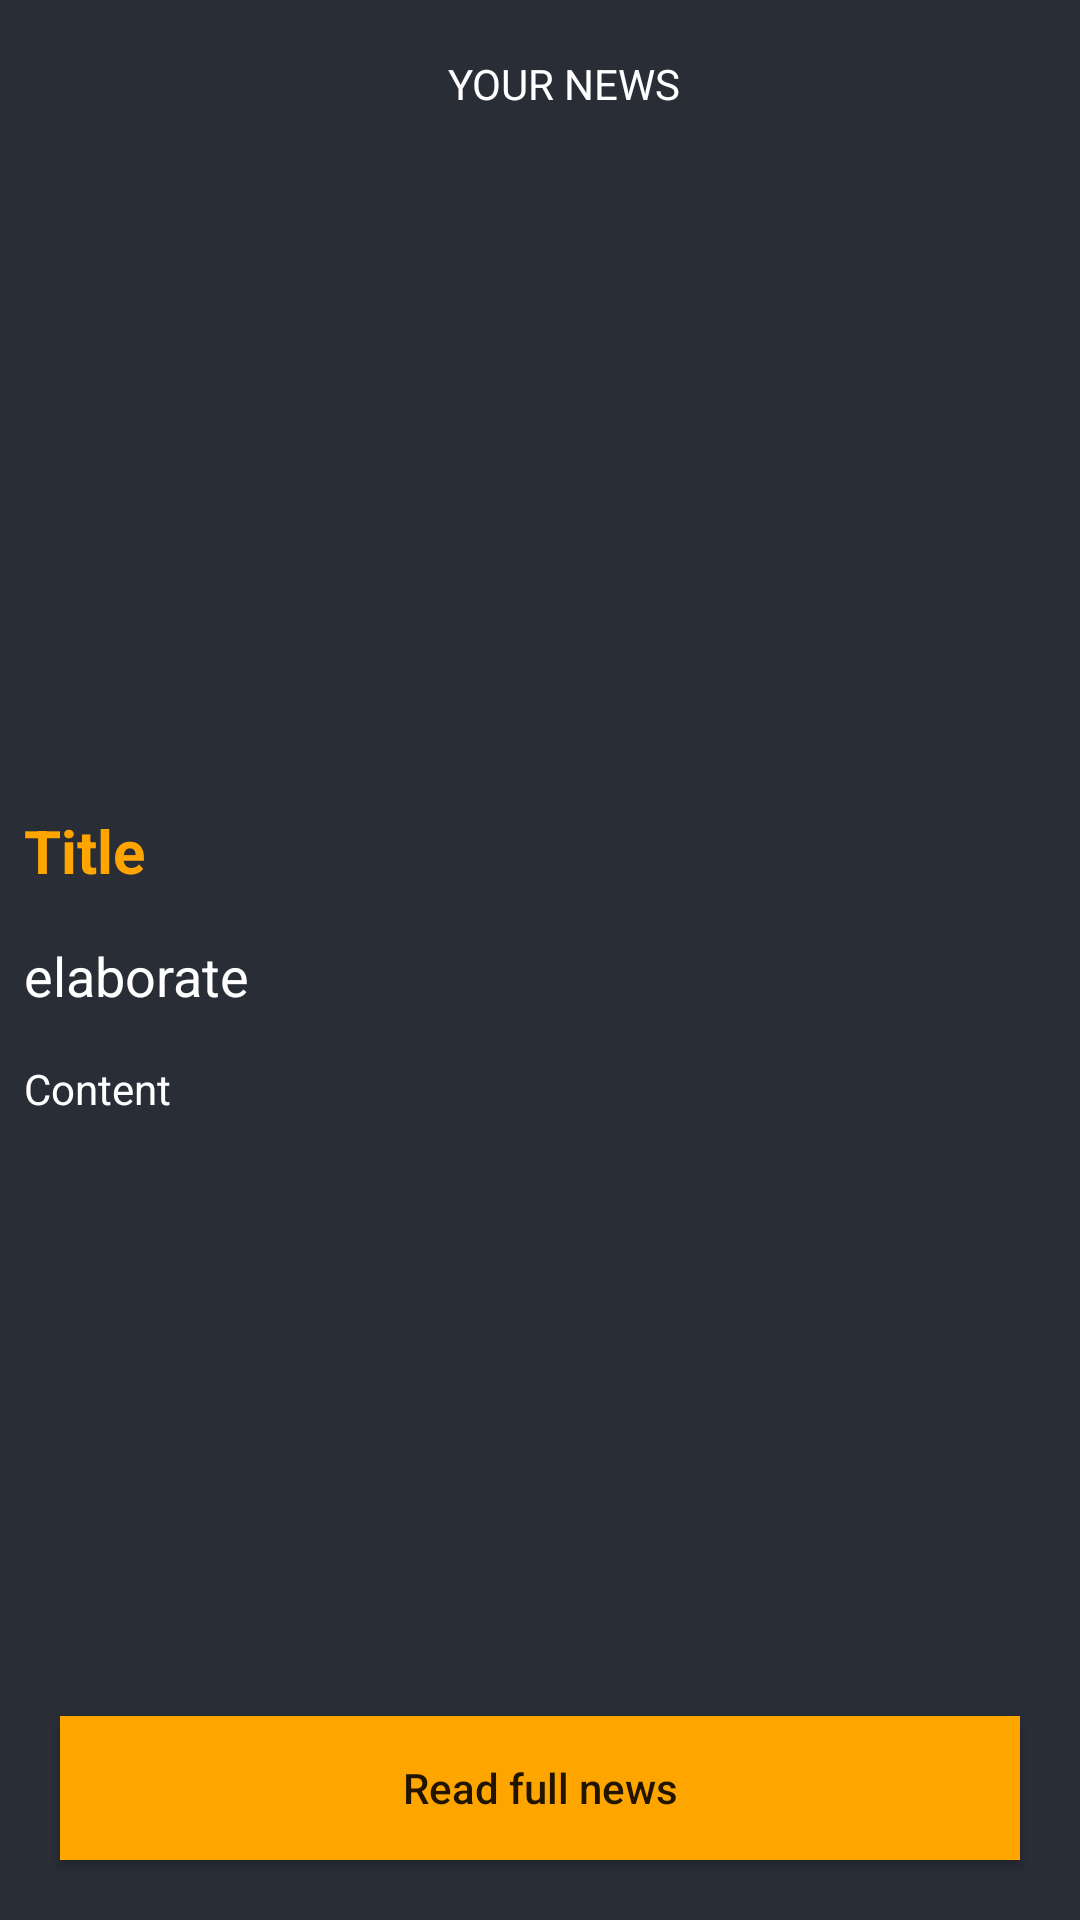

Produce the Android XML layout that renders to this screen, including the resource entries it uses.
<!-- AndroidManifest.xml: application theme Theme.NewsApplication -->
<!-- res/layout/activity_news_detail.xml -->
<?xml version="1.0" encoding="utf-8"?>
<RelativeLayout xmlns:android="http://schemas.android.com/apk/res/android"
    xmlns:app="http://schemas.android.com/apk/res-auto"
    xmlns:tools="http://schemas.android.com/tools"
    android:layout_width="match_parent"
    android:layout_height="match_parent"
    android:background="@color/black_shade_1"
    tools:context=".NewsDetail">


    <androidx.appcompat.widget.Toolbar
        android:layout_width="match_parent"
        android:layout_height="wrap_content"
        android:id="@+id/idtoolbar">

        <RelativeLayout
        android:layout_width="match_parent"
        android:layout_height="wrap_content">

            <TextView
                android:layout_width="match_parent"
                android:layout_height="wrap_content"
                android:gravity="center"
                android:padding="7dp"
                android:textAlignment="center"
                android:text="YOUR NEWS"
                android:background="@color/black_shade_1"
                android:textColor="@color/white"
                android:layout_gravity="center_horizontal"/>

        </RelativeLayout>

    </androidx.appcompat.widget.Toolbar>

     <ScrollView
         android:layout_above="@+id/idBtnReadNews"
         android:layout_width="match_parent"
         android:layout_height="match_parent"
         android:layout_below="@+id/idtoolbar">

         <RelativeLayout
             android:layout_width="match_parent"
             android:layout_height="wrap_content">


             <ImageView
                 android:id="@+id/idIVnews"
                 android:layout_width="match_parent"
                 android:layout_height="200dp"
                 android:layout_marginStart="3dp"
                 android:layout_marginLeft="3dp"
                 android:layout_marginTop="3dp"
                 android:layout_marginEnd="3dp"
                 android:layout_marginRight="3dp"
                 android:layout_marginBottom="3dp"
                 android:padding="3dp"
                 android:scaleType="centerCrop" />

             <TextView
                 android:id="@+id/idTVTitle"
                 android:layout_width="match_parent"
                 android:layout_height="wrap_content"
                 android:layout_below="@id/idIVnews"
                 android:layout_marginStart="4dp"
                 android:layout_marginLeft="4dp"
                 android:layout_marginTop="4dp"
                 android:layout_marginEnd="4dp"
                 android:layout_marginRight="4dp"
                 android:layout_marginBottom="4dp"
                 android:padding="4dp"
                 android:text="@string/title"
                 android:textColor="@color/yellow"
                 android:textSize="20sp"
                 android:textStyle="bold" />

             <TextView
                 android:id="@+id/idEllaborate"
                 android:layout_width="match_parent"
                 android:layout_height="wrap_content"
                 android:layout_below="@id/idTVTitle"
                 android:layout_marginStart="4dp"
                 android:layout_marginLeft="4dp"
                 android:layout_marginTop="4dp"
                 android:layout_marginEnd="4dp"
                 android:layout_marginRight="4dp"
                 android:layout_marginBottom="4dp"
                 android:padding="4dp"
                 android:text="@string/elaborate"
                 android:textColor="@color/white"
                 android:textSize="18sp" />

                <TextView
                 android:layout_width="match_parent"
                 android:layout_height="wrap_content"
                 android:layout_below="@+id/idEllaborate"
                 android:id="@+id/idTVContent"
                 android:text="Content"
                 android:layout_margin="4dp"
                 android:padding="4dp"
                 android:textColor="@color/white"
                 />
         </RelativeLayout>
     </ScrollView>

    <Button
        android:id="@+id/idBtnReadNews"
        android:layout_width="match_parent"
        android:layout_height="wrap_content"
        android:layout_alignParentBottom="true"
        android:layout_marginStart="20dp"
        android:layout_marginEnd="20dp"
        android:layout_marginBottom="20dp"
        android:background="@color/yellow"
        android:backgroundTint="@color/yellow"
        android:text="Read full news"
        android:textAllCaps="false"/>

</RelativeLayout>
<!-- resources referenced by this layout -->
<resources>
  <color name="black_shade_1">#292D36</color>
  <color name="white">#FFFFFFFF</color>
  <color name="yellow">#ffa500</color>
  <string name="elaborate">elaborate</string>
  <string name="title">Title</string>
  <style name="Theme.NewsApplication" parent="Theme.MaterialComponents.DayNight.NoActionBar">
          
          <item name="colorPrimary">@color/purple_500</item>
          <item name="colorPrimaryVariant">@color/purple_700</item>
          <item name="colorOnPrimary">@color/white</item>
          
          <item name="colorSecondary">@color/teal_200</item>
          <item name="colorSecondaryVariant">@color/teal_700</item>
          <item name="colorOnSecondary">@color/black</item>
          
          <item name="android:statusBarColor" tools:targetApi="21">?attr/colorPrimaryVariant</item>
          
      </style>
  <color name="purple_500">#FF6200EE</color>
  <color name="purple_700">#292D36</color>
  <color name="teal_200">#FF03DAC5</color>
  <color name="teal_700">#FF018786</color>
  <color name="black">#FF000000</color>
</resources>
